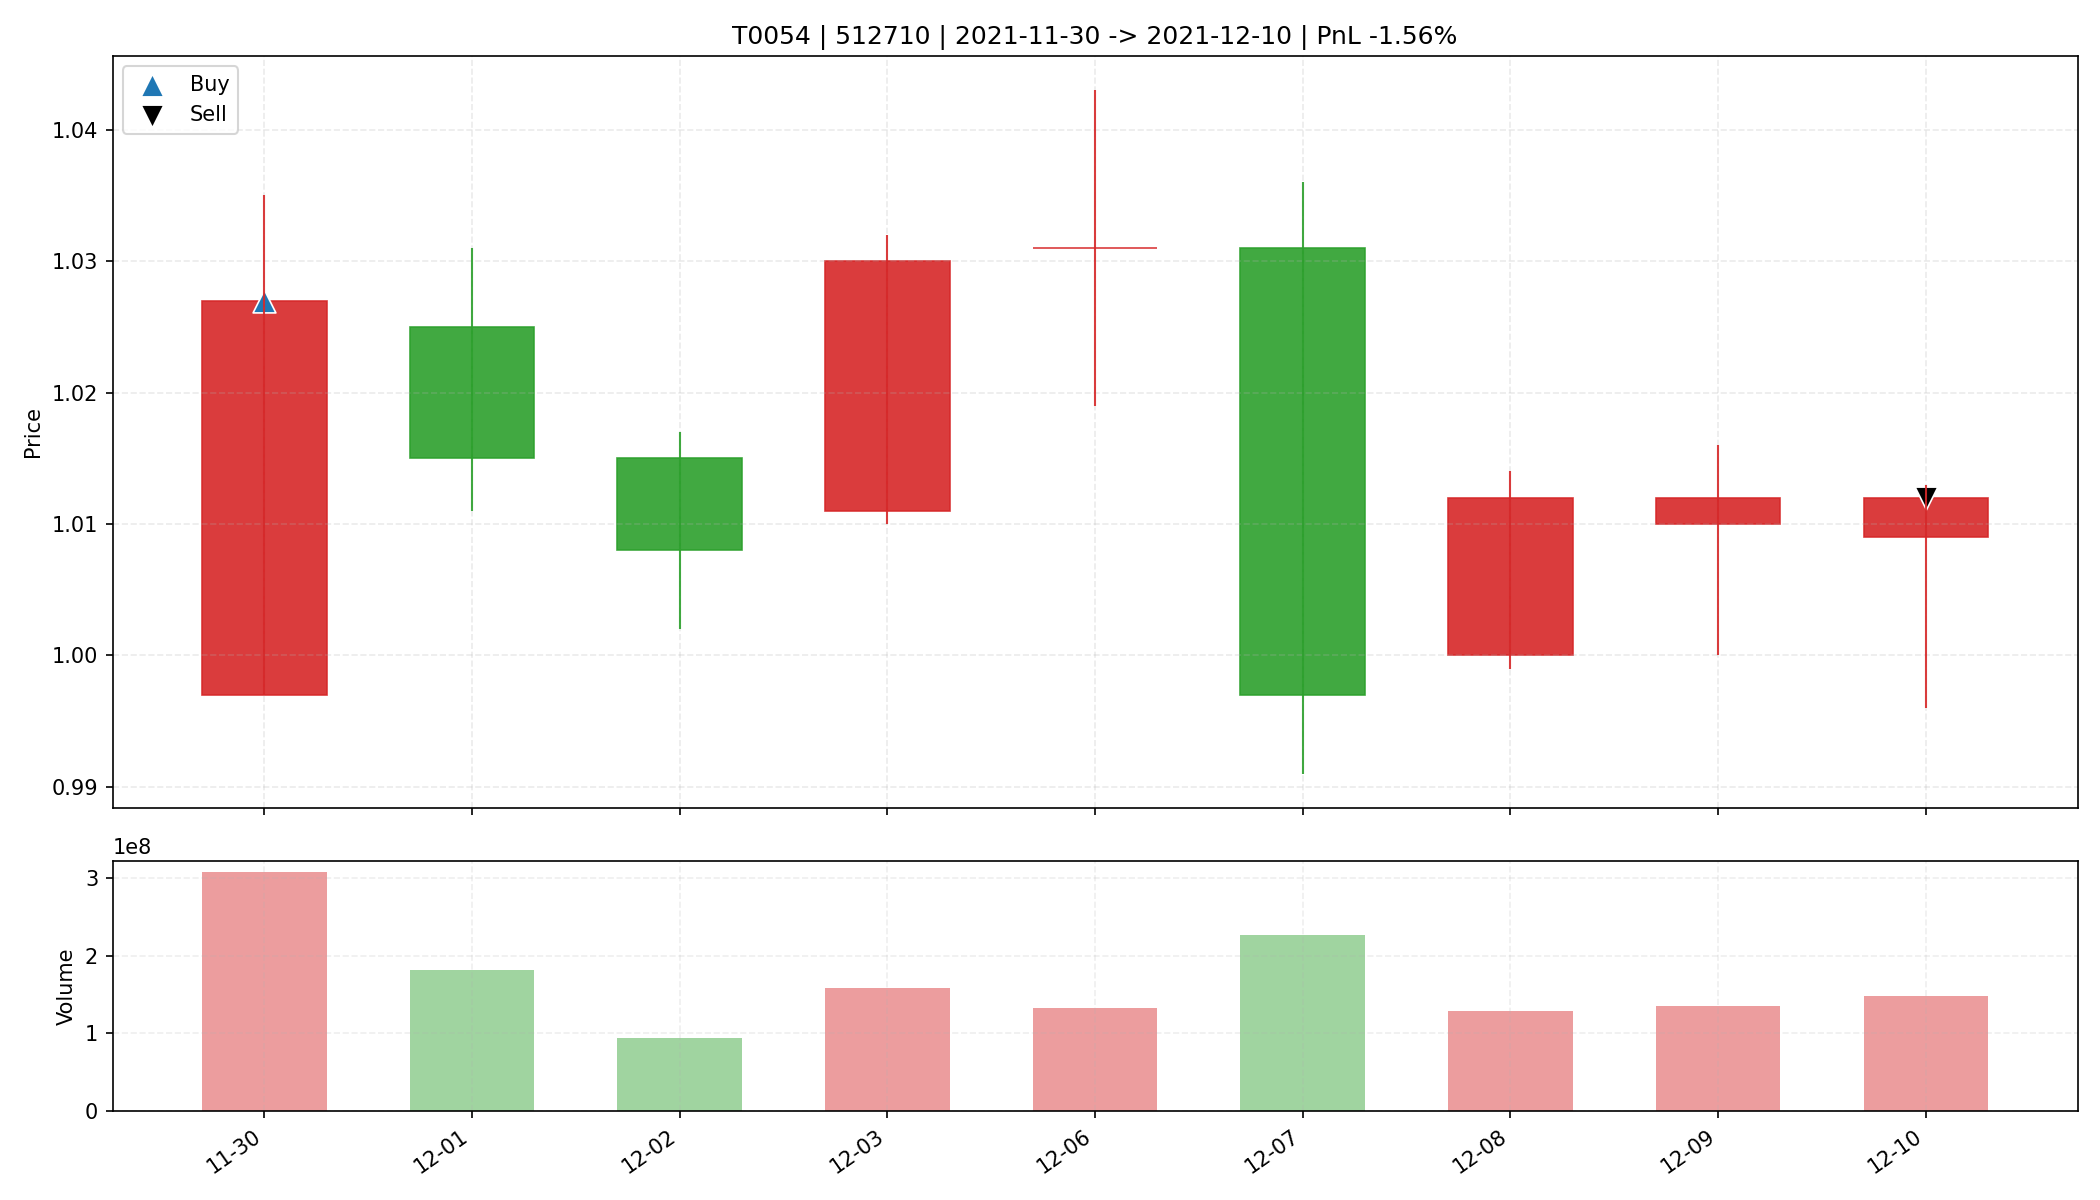

The data file committed next to this chart (first rows):
date, open, high, low, close, amount, volume, trade_id, code, buy_date, sell_date, buy_price, sell_price, matched_shares, buy_reason, sell_reason, sell_profit_pct, sell_hold_days, is_buy_day, is_sell_day, holding_day_index
2021-11-30, 0.997, 1.035, 0.997, 1.027, 313541632, 306670749, T0054, 512710, 2021-11-30, 2021-12-10, 1.027, 1.012, 32100, 前10日振幅6.8%, 阳线涨幅3.0%, 突破均线, 温和放量1.8倍, MA…, 跌破MA10, -1.559, 8.0, True, False, 0
2021-12-01, 1.025, 1.031, 1.011, 1.015, 184310752, 180952000, T0054, 512710, 2021-11-30, 2021-12-10, 1.027, 1.012, 32100, 前10日振幅6.8%, 阳线涨幅3.0%, 突破均线, 温和放量1.8倍, MA…, 跌破MA10, -1.559, 8.0, False, False, 1
2021-12-02, 1.015, 1.017, 1.002, 1.008, 95270696, 94475800, T0054, 512710, 2021-11-30, 2021-12-10, 1.027, 1.012, 32100, 前10日振幅6.8%, 阳线涨幅3.0%, 突破均线, 温和放量1.8倍, MA…, 跌破MA10, -1.559, 8.0, False, False, 2
2021-12-03, 1.011, 1.032, 1.01, 1.03, 162902928, 158891067, T0054, 512710, 2021-11-30, 2021-12-10, 1.027, 1.012, 32100, 前10日振幅6.8%, 阳线涨幅3.0%, 突破均线, 温和放量1.8倍, MA…, 跌破MA10, -1.559, 8.0, False, False, 3
2021-12-06, 1.031, 1.043, 1.019, 1.031, 137239472, 132809580, T0054, 512710, 2021-11-30, 2021-12-10, 1.027, 1.012, 32100, 前10日振幅6.8%, 阳线涨幅3.0%, 突破均线, 温和放量1.8倍, MA…, 跌破MA10, -1.559, 8.0, False, False, 4
2021-12-07, 1.031, 1.036, 0.991, 0.997, 227584864, 226525100, T0054, 512710, 2021-11-30, 2021-12-10, 1.027, 1.012, 32100, 前10日振幅6.8%, 阳线涨幅3.0%, 突破均线, 温和放量1.8倍, MA…, 跌破MA10, -1.559, 8.0, False, False, 5
2021-12-08, 1.0, 1.014, 0.999, 1.012, 130420608, 129161300, T0054, 512710, 2021-11-30, 2021-12-10, 1.027, 1.012, 32100, 前10日振幅6.8%, 阳线涨幅3.0%, 突破均线, 温和放量1.8倍, MA…, 跌破MA10, -1.559, 8.0, False, False, 6
2021-12-09, 1.01, 1.016, 1.0, 1.012, 136241872, 135144900, T0054, 512710, 2021-11-30, 2021-12-10, 1.027, 1.012, 32100, 前10日振幅6.8%, 阳线涨幅3.0%, 突破均线, 温和放量1.8倍, MA…, 跌破MA10, -1.559, 8.0, False, False, 7
2021-12-10, 1.009, 1.013, 0.996, 1.012, 148314352, 147646600, T0054, 512710, 2021-11-30, 2021-12-10, 1.027, 1.012, 32100, 前10日振幅6.8%, 阳线涨幅3.0%, 突破均线, 温和放量1.8倍, MA…, 跌破MA10, -1.559, 8.0, False, True, 8
